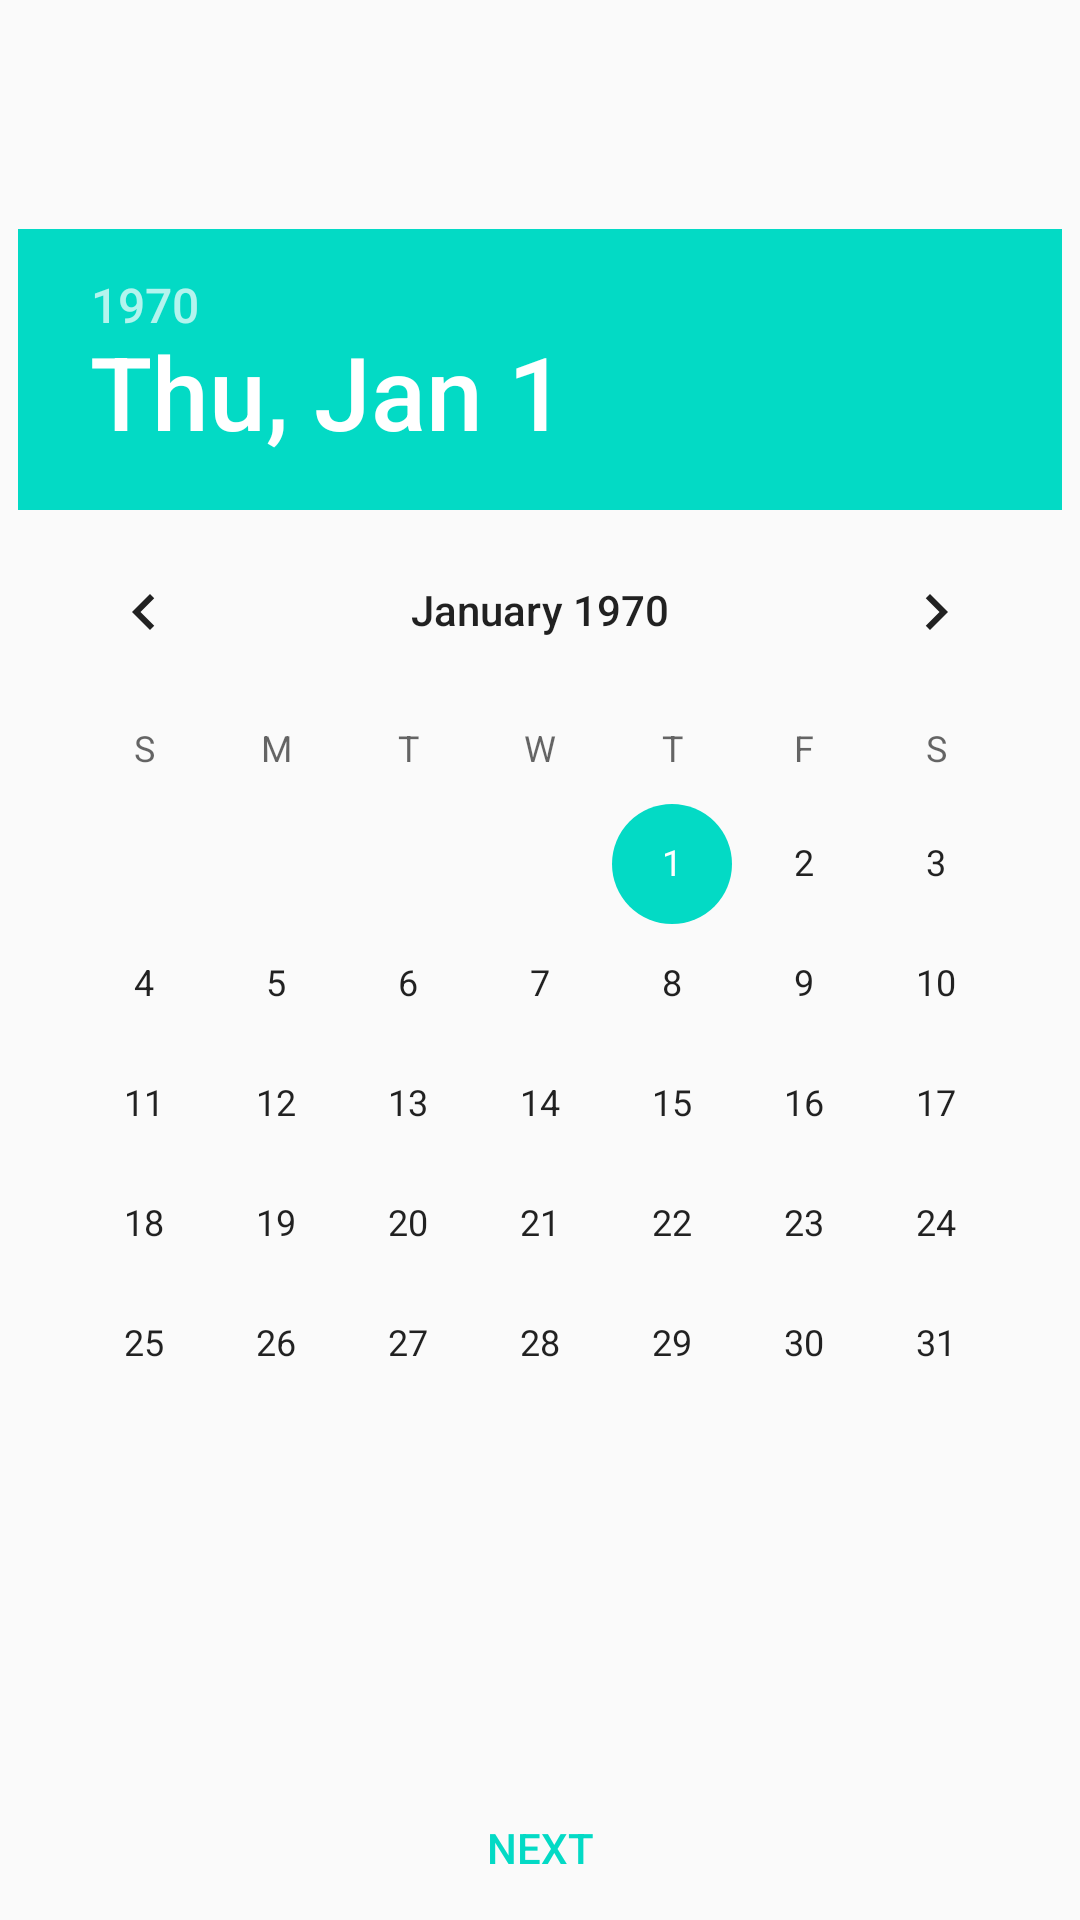

Here is an Android app screen rendered from its layout file. Give the layout XML and the strings, colors and styles it references.
<!-- AndroidManifest.xml: application theme AppTheme -->
<!-- res/layout/fragment_task_date.xml -->
<android.support.constraint.ConstraintLayout xmlns:android="http://schemas.android.com/apk/res/android"
    xmlns:app="http://schemas.android.com/apk/res-auto"
    xmlns:tools="http://schemas.android.com/tools"
    android:layout_width="match_parent"
    android:layout_height="match_parent"
    android:layout_centerInParent="true"
    tools:context="layout.TaskDateFragment">


    <DatePicker
        android:id="@+id/datePicker"
        android:layout_width="wrap_content"
        android:layout_height="wrap_content"
        app:layout_constraintLeft_toLeftOf="parent"
        app:layout_constraintRight_toRightOf="parent"
        app:layout_constraintTop_toTopOf="parent"
        android:layout_marginBottom="8dp"
        app:layout_constraintBottom_toTopOf="@+id/button" />

    <Button
        android:id="@+id/button"
        style="@style/Widget.AppCompat.Button.Borderless"
        android:layout_width="0dp"
        android:layout_height="48dp"
        android:text="@string/add_task_next"
        android:onClick="jumpToPage"
        android:textColor="@color/colorAccent"
        android:theme="@style/ButtonAccent"
        app:layout_constraintBottom_toBottomOf="parent"
        app:layout_constraintLeft_toLeftOf="parent"
        app:layout_constraintRight_toRightOf="parent" />
</android.support.constraint.ConstraintLayout>
<!-- resources referenced by this layout -->
<resources>
  <string name="add_task_next">NEXT</string>
  <style name="ButtonAccent" parent="Theme.AppCompat.Light">
          <item name="colorControlHighlight">@color/colorAccent</item>
      </style>
  <style name="AppTheme" parent="Theme.AppCompat.Light.DarkActionBar">
          
          <item name="colorPrimary">@color/colorPrimary</item>
          <item name="colorPrimaryDark">@color/colorPrimaryDark</item>
          <item name="colorAccent">@color/colorAccent</item>
      </style>
  <!-- not gathered from this repository: default colours our renderer supplied (Android Studio template values) -->
  <color name="colorPrimary">#FF6200EE</color>
  <color name="colorPrimaryDark">#FF3700B3</color>
  <color name="colorAccent">#FF03DAC5</color>
</resources>
